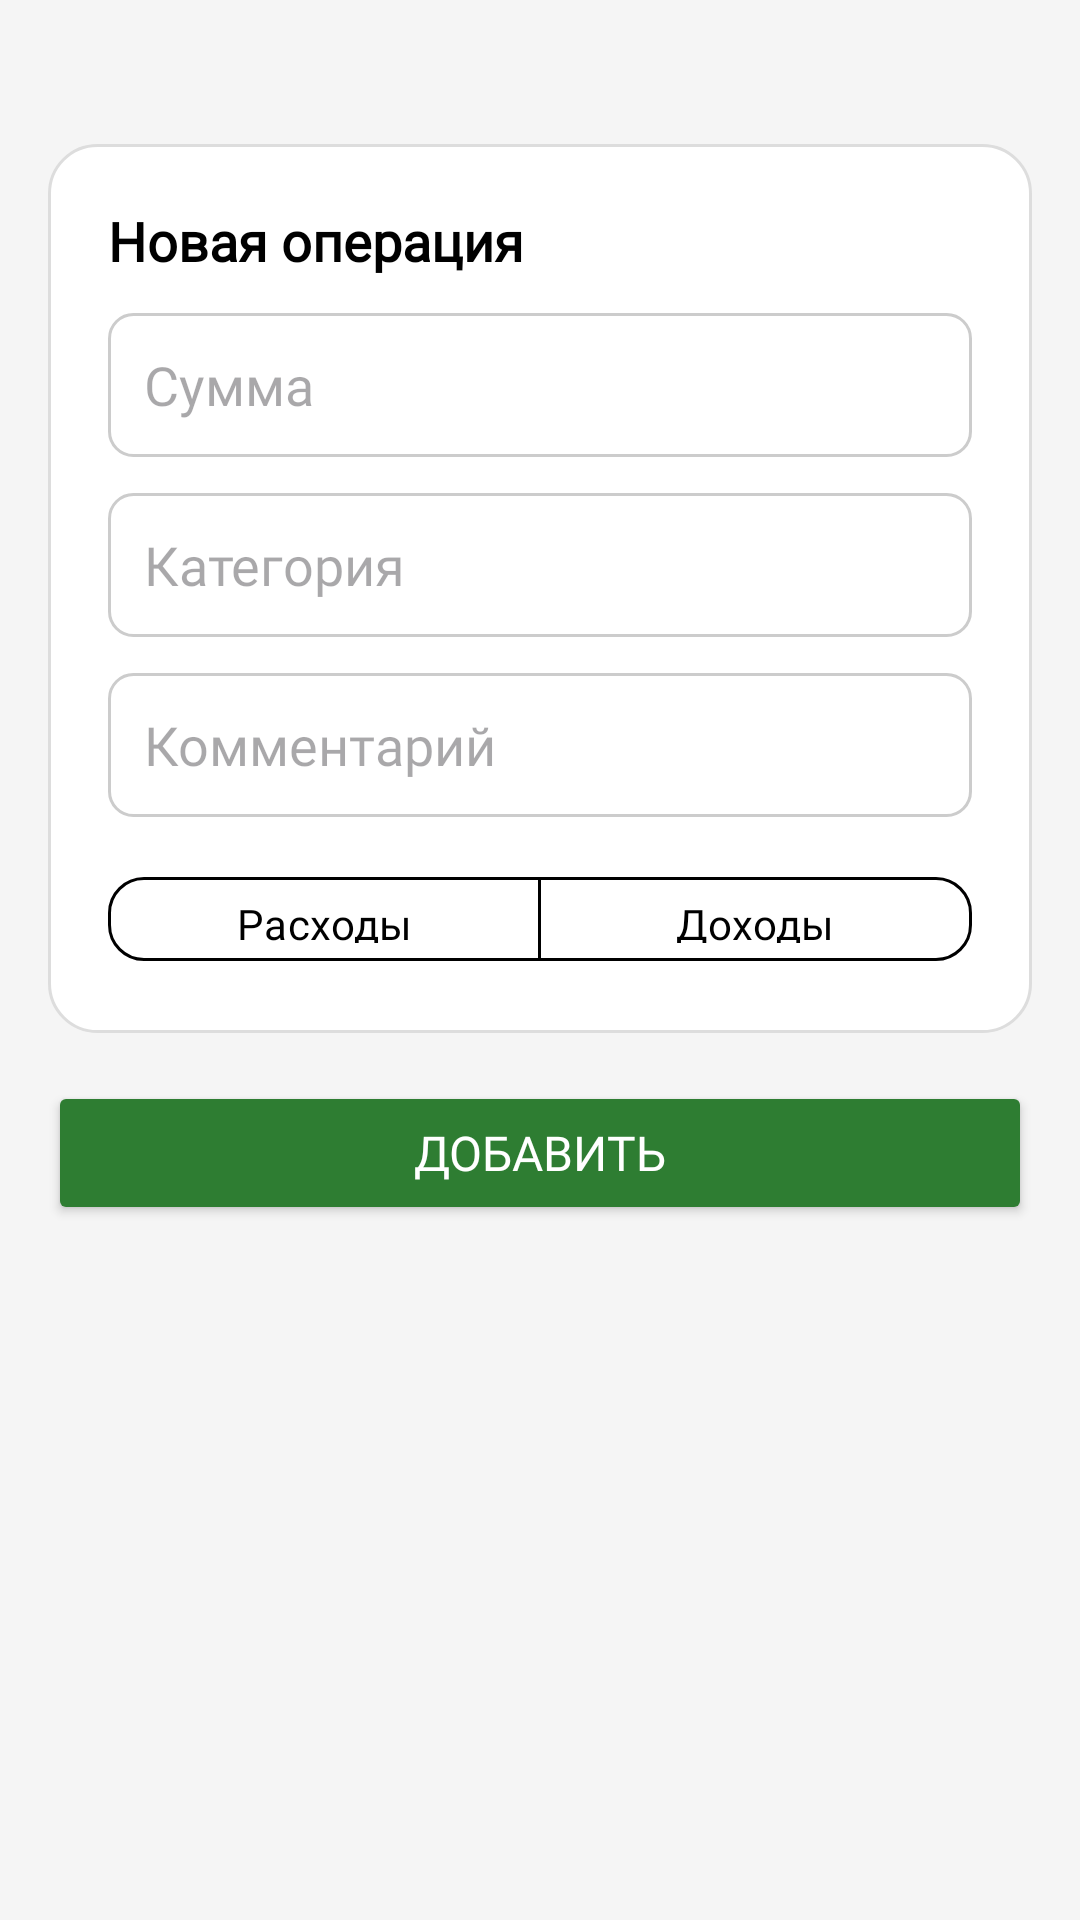

Here is an Android app screen rendered from its layout file. Give the layout XML and the strings, colors and styles it references.
<!-- AndroidManifest.xml: application theme Theme.FlowMoney -->
<!-- res/layout/activity_add_operation.xml -->
<?xml version="1.0" encoding="utf-8"?>
<ScrollView
    xmlns:android="http://schemas.android.com/apk/res/android"
    xmlns:app="http://schemas.android.com/apk/res-auto"
    android:layout_width="match_parent"
    android:layout_height="match_parent"
    android:padding="16dp"
    android:background="#F5F5F5">

    <LinearLayout
        android:layout_width="match_parent"
        android:layout_height="wrap_content"
        android:orientation="vertical"
        android:gravity="center_horizontal">

        <LinearLayout
            android:layout_width="match_parent"
            android:layout_height="wrap_content"
            android:orientation="vertical"
            android:padding="20dp"
            android:layout_marginTop="32dp"
            android:background="@drawable/bg_balance_card">

            <TextView
                android:id="@+id/tvAddOperationTitle"
                android:layout_width="wrap_content"
                android:layout_height="wrap_content"
                android:text="Новая операция"
                android:textSize="18sp"
                android:textColor="#000000"
                android:textStyle="bold"
                android:fontFamily="@font/font"/>

            <EditText
                android:id="@+id/etAmount"
                android:layout_width="match_parent"
                android:layout_height="48dp"
                android:hint="Сумма"
                android:inputType="numberDecimal"
                android:padding="12dp"
                android:layout_marginTop="12dp"
                android:background="@drawable/bg_input"
                android:textColor="#000000"
                android:fontFamily="@font/font"/>

            <com.google.android.material.textfield.TextInputLayout
                android:id="@+id/categoryInputLayout"
                android:layout_width="match_parent"
                android:layout_height="wrap_content"
                android:layout_marginTop="12dp"
                android:background="@drawable/bg_input"
                app:boxBackgroundMode="none"
                app:hintEnabled="false"
                android:padding="0dp">

                <com.google.android.material.textfield.MaterialAutoCompleteTextView
                    android:id="@+id/actvCategory"
                    android:layout_width="match_parent"
                    android:layout_height="48dp"
                    android:hint="Категория"
                    android:padding="12dp"
                    android:textColor="#000000"
                    android:textSize="18sp"
                    android:fontFamily="@font/font"
                    android:inputType="none"
                    android:focusable="false"
                    android:dropDownHeight="240dp"
                    android:dropDownVerticalOffset="4dp"
                    android:dropDownWidth="match_parent" />
            </com.google.android.material.textfield.TextInputLayout>

            <EditText
                android:id="@+id/etComment"
                android:layout_width="match_parent"
                android:layout_height="48dp"
                android:hint="Комментарий"
                android:padding="12dp"
                android:layout_marginTop="12dp"
                android:background="@drawable/bg_input"
                android:textColor="#000000"
                android:fontFamily="@font/font"/>

            <com.google.android.material.button.MaterialButtonToggleGroup
                android:id="@+id/toggleGroup"
                android:layout_width="match_parent"
                android:layout_height="wrap_content"
                android:layout_marginTop="16dp"
                app:singleSelection="true"
                app:checkedButton="@id/btnExpenses">

                <com.google.android.material.button.MaterialButton
                    android:id="@+id/btnExpenses"
                    android:layout_width="0dp"
                    android:layout_height="36dp"
                    android:layout_weight="1"
                    android:text="Расходы"
                    android:textColor="#000000"
                    android:fontFamily="@font/font"
                    android:backgroundTint="@color/white"
                    app:cornerRadius="12dp"
                    app:checkedIcon="@null"
                    app:strokeColor="#000000"
                    app:strokeWidth="1dp"/>

                <com.google.android.material.button.MaterialButton
                    android:id="@+id/btnIncome"
                    android:layout_width="0dp"
                    android:layout_height="36dp"
                    android:layout_weight="1"
                    android:text="Доходы"
                    android:textColor="#000000"
                    android:fontFamily="@font/font"
                    android:backgroundTint="@color/white"
                    app:cornerRadius="12dp"
                    app:checkedIcon="@null"
                    app:strokeColor="#000000"
                    app:strokeWidth="1dp"/>
            </com.google.android.material.button.MaterialButtonToggleGroup>

        </LinearLayout>

        <Button
            android:id="@+id/btnSave"
            android:layout_width="match_parent"
            android:layout_height="48dp"
            android:text="Добавить"
            android:textSize="16sp"
            android:textColor="#FFFFFF"
            android:backgroundTint="#2E7D32"
            android:fontFamily="@font/font"
            android:layout_marginTop="16dp"/>
    </LinearLayout>
</ScrollView>
<!-- resources referenced by this layout -->
<resources>
  <color name="white">#FFFFFFFF</color>
  <!-- drawable bg_balance_card (drawable) -->
  <shape xmlns:android="http://schemas.android.com/apk/res/android"
      android:shape="rectangle">
      <solid android:color="#FFFFFF"/>
      <corners android:radius="16dp"/>
      <stroke
          android:width="1dp"
          android:color="#DDDDDD"/>
      <padding
          android:left="12dp"
          android:top="12dp"
          android:right="12dp"
          android:bottom="12dp"/>
  </shape>
  <!-- drawable bg_input (drawable) -->
  <shape xmlns:android="http://schemas.android.com/apk/res/android"
      android:shape="rectangle">
      <solid android:color="#FFFFFF"/>
      <stroke
          android:width="1dp"
          android:color="#CCCCCC"/>
      <corners android:radius="8dp"/>
      <padding
          android:left="8dp"
          android:top="8dp"
          android:right="8dp"
          android:bottom="8dp"/>
  </shape>
  <style name="Theme.FlowMoney" parent="Base.Theme.FlowMoney" />
  <style name="Base.Theme.FlowMoney" parent="Theme.Material3.DayNight.NoActionBar">
          
          
      </style>
</resources>
